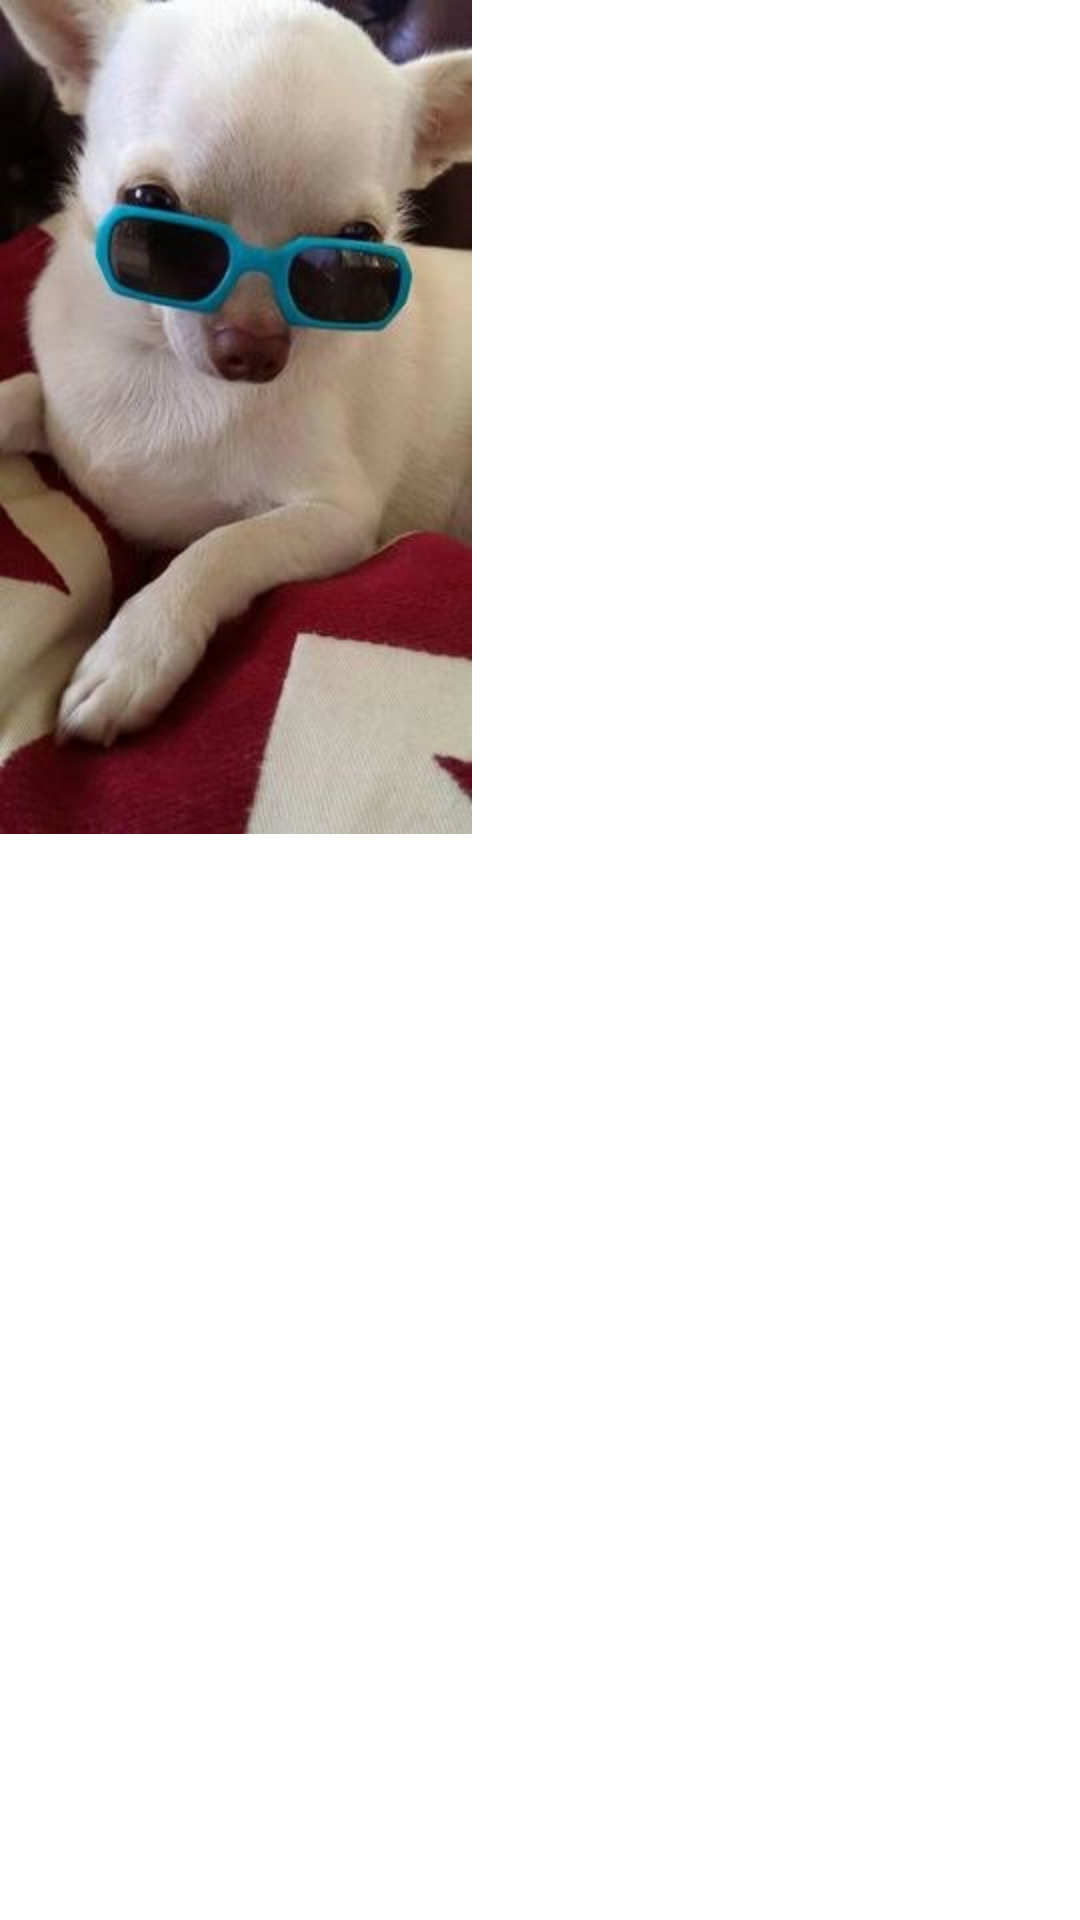

Android layout source for this screen:
<!-- AndroidManifest.xml: fallback theme Theme.MaterialComponents.DayNight.NoActionBar -->
<!-- res/layout/dog_toast_view.xml -->
<FrameLayout
        xmlns:android="http://schemas.android.com/apk/res/android"
        xmlns:app="http://schemas.android.com/apk/res-auto"
        xmlns:app2="http://schemas.android.com/apk/res-auto" xmlns:tools="http://schemas.android.com/tools"
        android:layout_width="wrap_content"
        android:layout_height="wrap_content" android:id="@+id/dogToastView">

    <ImageView
            android:layout_width="wrap_content"
            android:layout_height="wrap_content"
            android:src="@drawable/toast_dog_photo"
            android:id="@+id/imageView"/>

</FrameLayout>
<!-- resources referenced by this layout -->
<resources>
  <!-- drawable toast_dog_photo: png bitmap (drawable-hdpi, 137712 bytes) -->
</resources>
